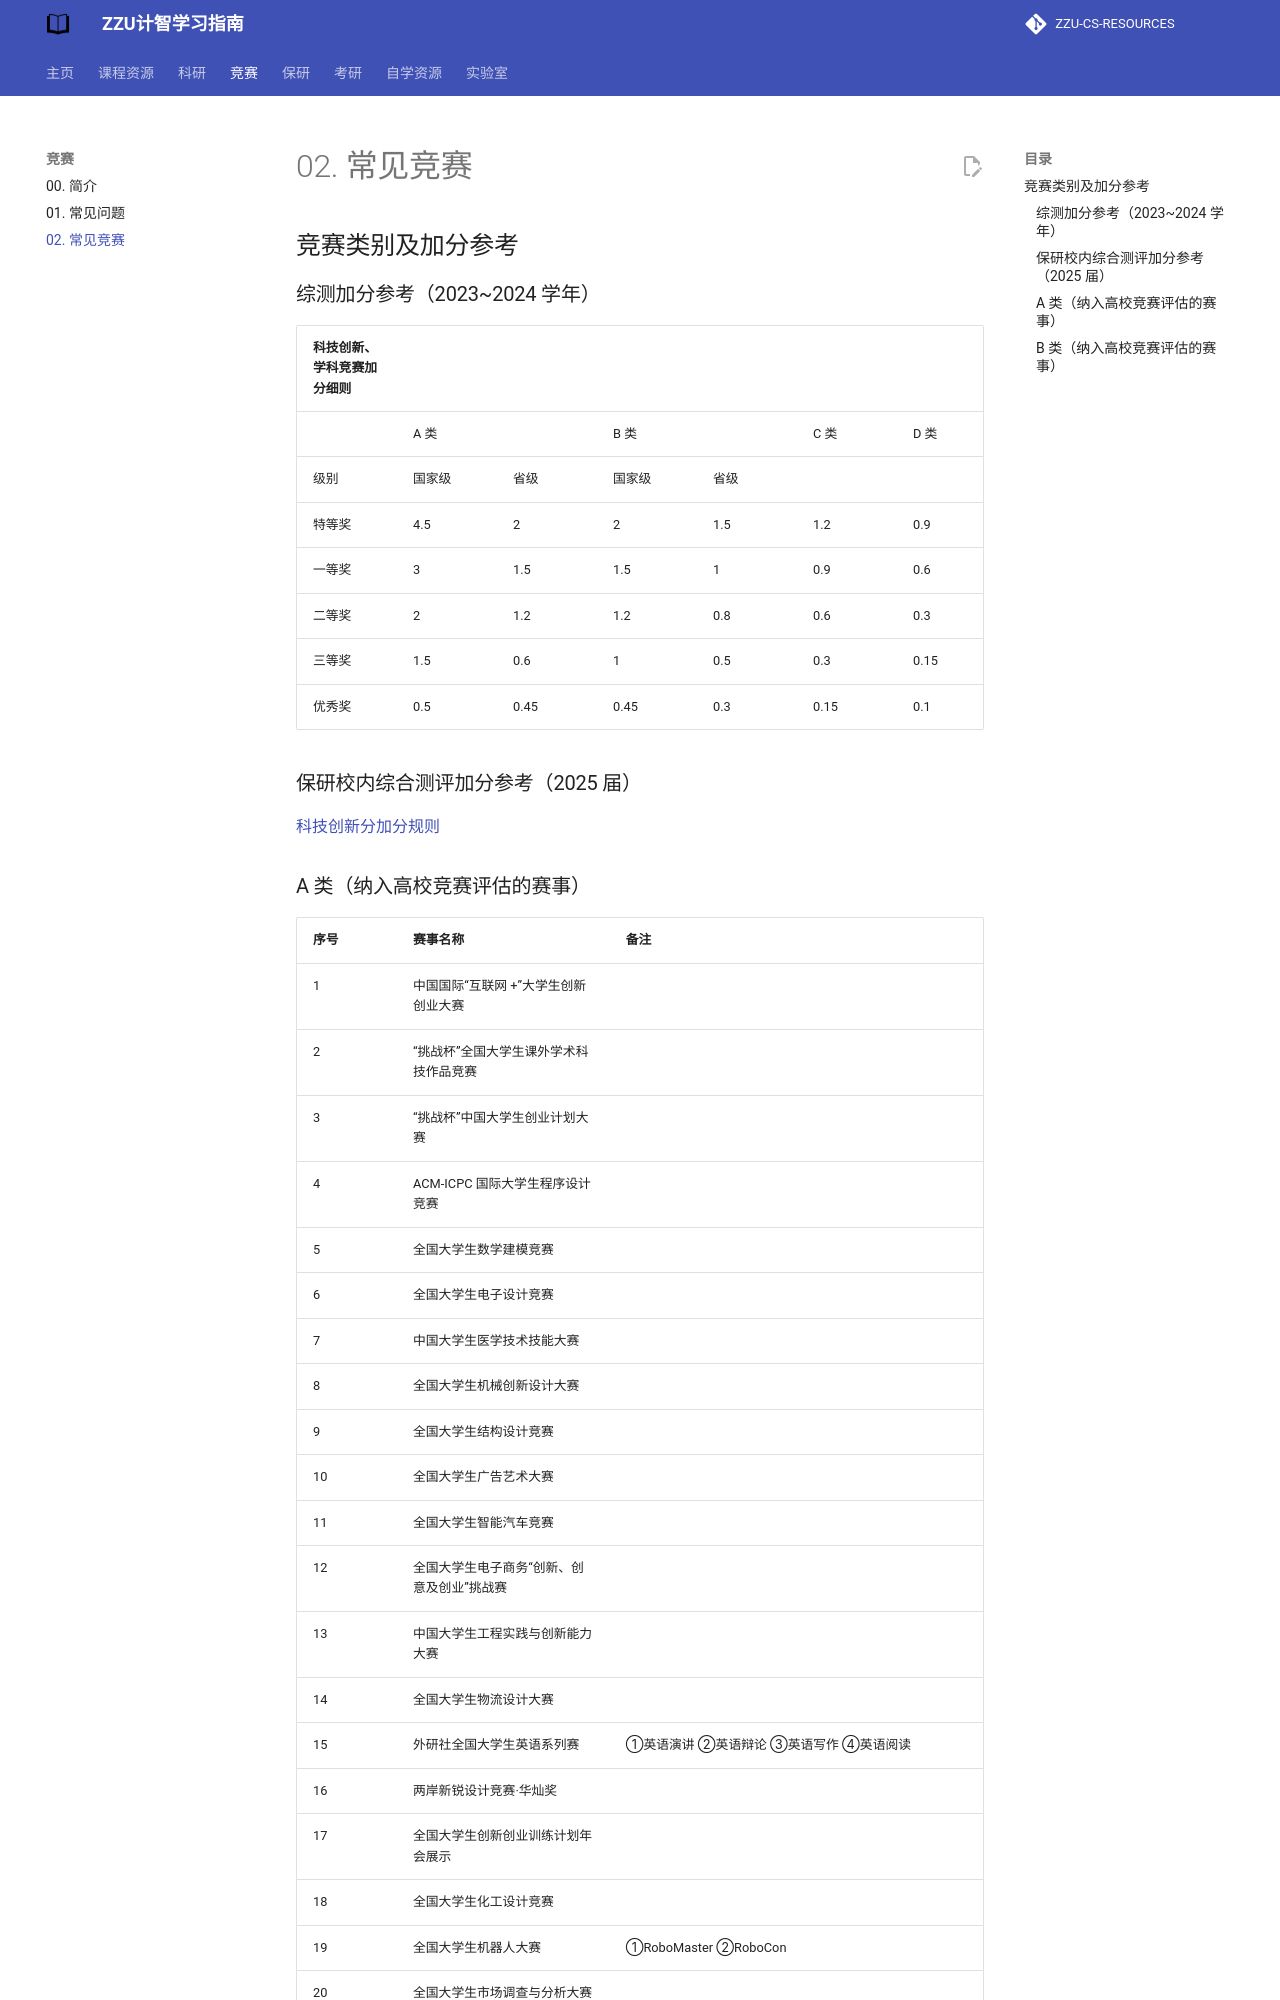

repository: yzbaaa/ZZU-CS-RESOURCES · page: 03. contest/02. popular_contests/index.html · generator: mkdocs

## 竞赛类别及加分参考

### 综测加分参考（2023~2024 学年）

| 科技创新、学科竞赛加分细则 |     |      |      |     |      |      |
| ------------- | --- | ---- | ---- | --- | ---- | ---- |
|               | A 类  |      | B 类   |     | C 类   | D 类   |
| 级别            | 国家级 | 省级   | 国家级  | 省级  |      |      |
| 特等奖           | 4.5 | 2    | 2    | 1.5 | 1.2  | 0.9  |
| 一等奖           | 3   | 1.5  | 1.5  | 1   | 0.9  | 0.6  |
| 二等奖           | 2   | 1.2  | 1.2  | 0.8 | 0.6  | 0.3  |
| 三等奖           | 1.5 | 0.6  | 1    | 0.5 | 0.3  | 0.15 |
| 优秀奖           | 0.5 | 0.45 | 0.45 | 0.3 | 0.15 | 0.1  |

### 保研校内综合测评加分参考（2025 届）

[科技创新分加分规则](http://www7.zzu.edu.cn/system/_content/download.jsp?urltype=news.DownloadAttachUrl&owner=1816313820&wbfileid=14867479)
